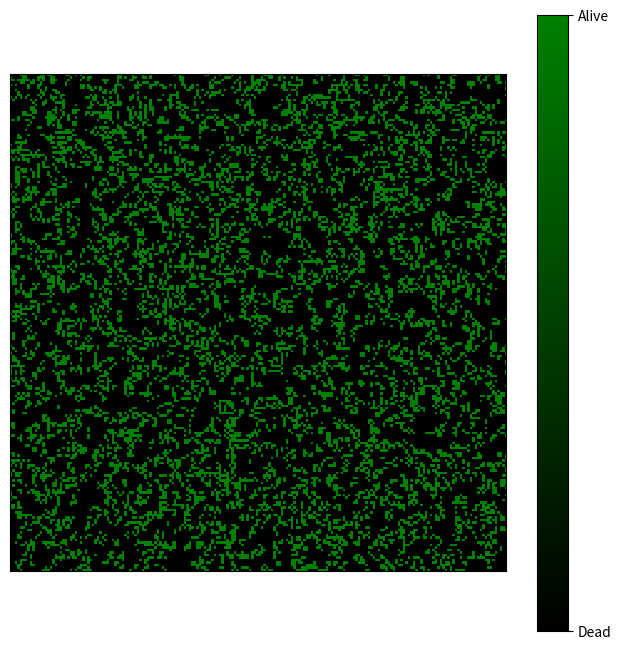

Source code (Python):
import numpy as np
import matplotlib.pyplot as plt
import matplotlib.animation as animation
from scipy.ndimage import convolve
import matplotlib.colors as mcolors

# Set the size of the grid
N = 200

# Initialize the random state for reproducibility
np.random.seed(0)

# Set up the initial state of the grid
grid = np.random.choice([0, 1], size=(N, N), p=[0.5, 0.5]).astype(np.uint8)

# Define the neighborhood kernel: 3x3 matrix with 1s surrounding a 0
kernel = np.array([[1, 1, 1],
                   [1, 0, 1],
                   [1, 1, 1]])

def compute_next_generation(grid):
    """Return the next generation of the grid in the Game of Life."""
    # Count the number of live neighbors for each cell
    num_neighbors = convolve(grid, kernel, mode='wrap')

    # Apply the rules of the Game of Life using logical operations
    return ((grid == 1) & (num_neighbors >= 2) & (num_neighbors <= 3)) | ((grid == 0) & (num_neighbors == 3))

# Set up the plot
fig, ax = plt.subplots(figsize=(8, 8))

# Use a colormap to make the plot more colorful
cmap = mcolors.LinearSegmentedColormap.from_list("MyCmap", ["black", "green"])

image = ax.imshow(grid, cmap=cmap, interpolation='nearest')
ax.set_xticks([])
ax.set_yticks([])

# Add a colorbar
cbar = plt.colorbar(image, ax=ax, ticks=[0, 1])
cbar.ax.set_yticklabels(['Dead', 'Alive'])

def update_image(frame, grid, image):
    """Update the image for a new frame."""
    grid[:] = compute_next_generation(grid)
    image.set_array(grid)
    return [image]

# Start the animation
ani = animation.FuncAnimation(fig, update_image, frames=1000, interval=50, blit=True, fargs=(grid, image))

# Display the animation
plt.show()
